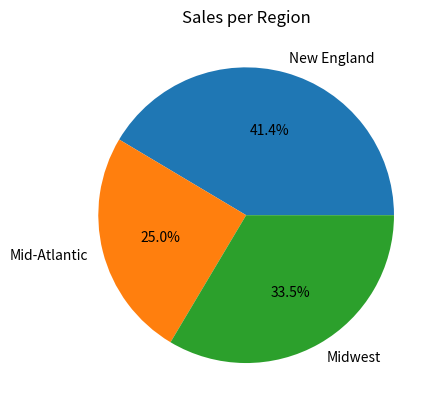

Reproduce this figure in Python.
# pp 133

import matplotlib.pyplot as plt
regions = ['New England', 'Mid-Atlantic', 'Midwest']
sales = [882703, 532648, 714406]
plt.pie(sales, labels=regions, autopct='%1.1f%%')
plt.title('Sales per Region')
plt.show()
